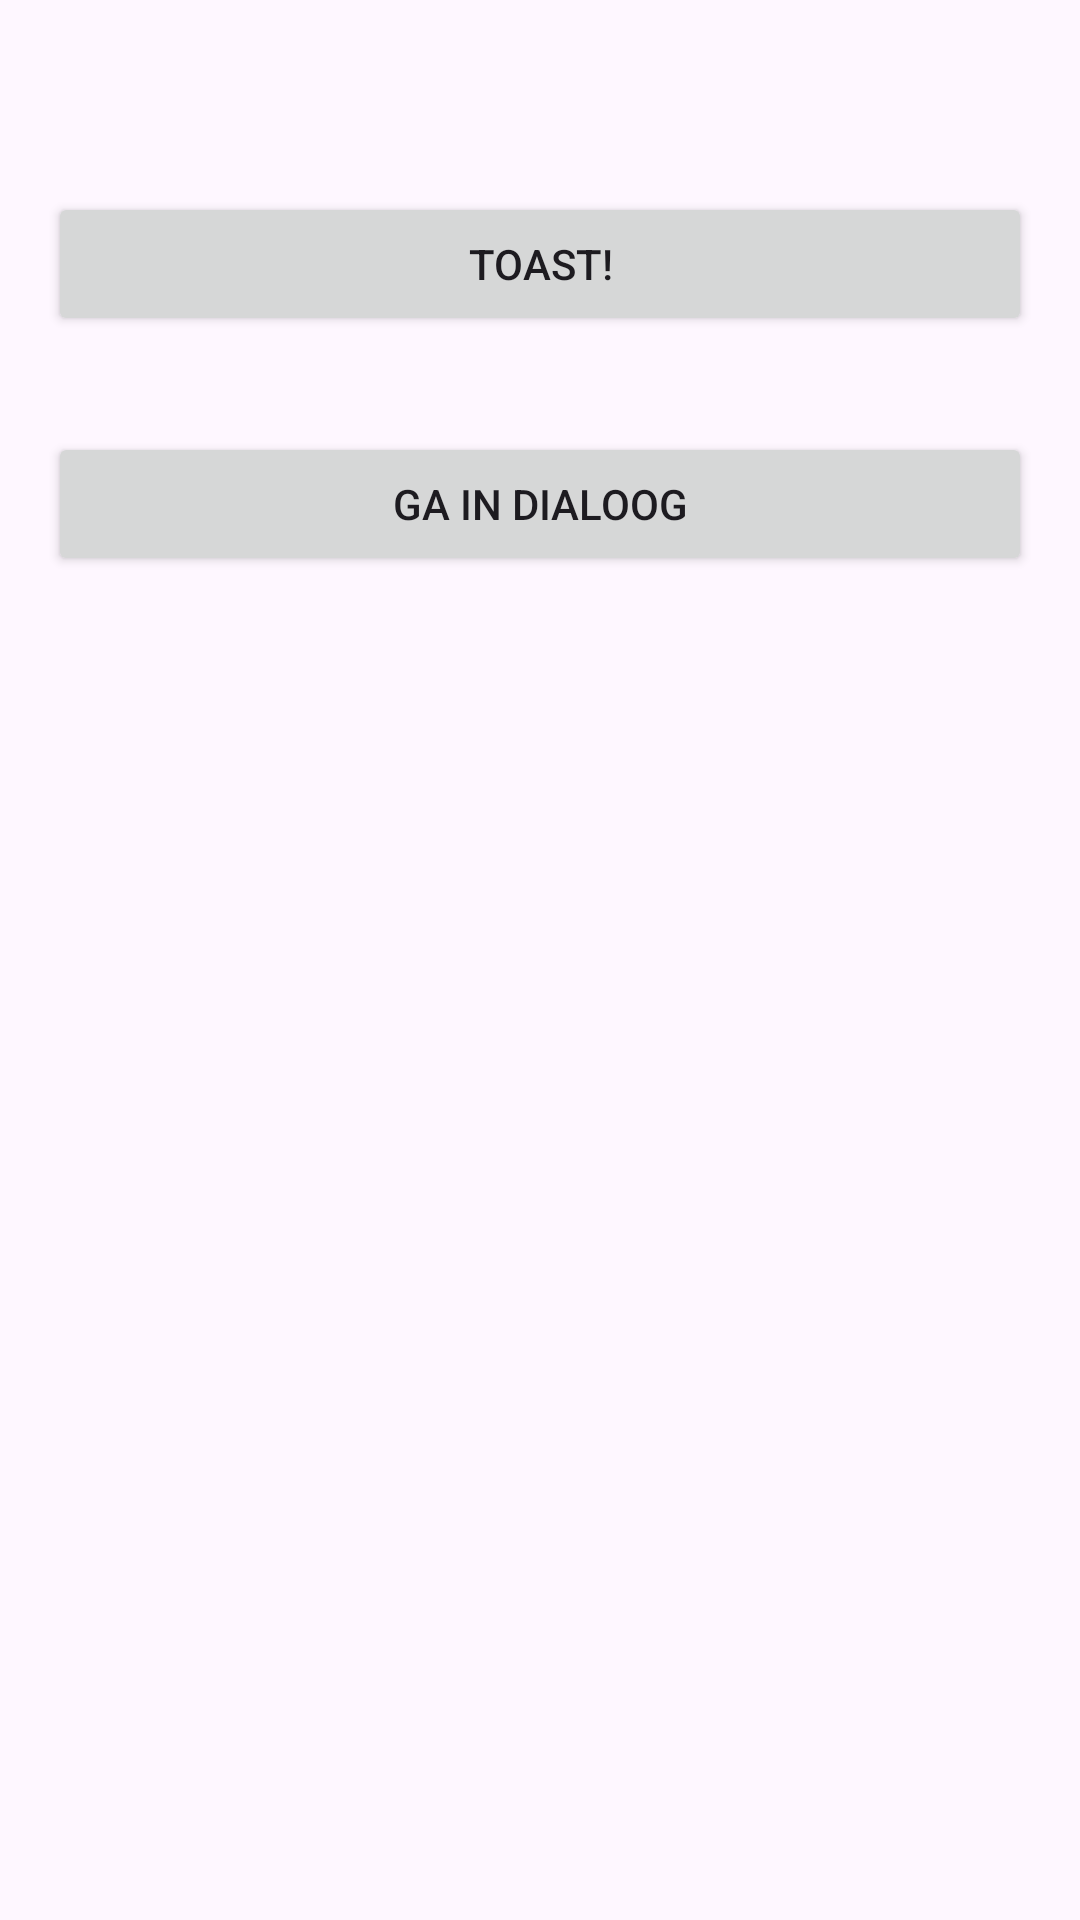

Here is an Android app screen rendered from its layout file. Give the layout XML and the strings, colors and styles it references.
<!-- AndroidManifest.xml: application theme Theme.DemoDialogs -->
<!-- res/layout/fragment_home.xml -->
<?xml version="1.0" encoding="utf-8"?>
<androidx.constraintlayout.widget.ConstraintLayout xmlns:android="http://schemas.android.com/apk/res/android"
    xmlns:app="http://schemas.android.com/apk/res-auto"
    xmlns:tools="http://schemas.android.com/tools"
    android:id="@+id/frameLayout"
    android:layout_width="match_parent"
    android:layout_height="match_parent"
    tools:context=".HomeFragment" >

    <Button
        android:id="@+id/btn_toast"
        android:layout_width="0dp"
        android:layout_height="wrap_content"
        android:layout_marginStart="16dp"
        android:layout_marginTop="64dp"
        android:layout_marginEnd="16dp"
        android:text="@string/str_btn_toast"
        app:layout_constraintEnd_toEndOf="parent"
        app:layout_constraintStart_toStartOf="parent"
        app:layout_constraintTop_toTopOf="parent" />

    <Button
        android:id="@+id/btn_dialog"
        android:layout_width="0dp"
        android:layout_height="wrap_content"
        android:layout_marginStart="16dp"
        android:layout_marginTop="32dp"
        android:layout_marginEnd="16dp"
        android:text="@string/str_btn_dialog"
        app:layout_constraintEnd_toEndOf="parent"
        app:layout_constraintStart_toStartOf="parent"
        app:layout_constraintTop_toBottomOf="@+id/btn_toast" />
</androidx.constraintlayout.widget.ConstraintLayout>
<!-- resources referenced by this layout -->
<resources>
  <string name="str_btn_dialog">Ga in dialoog</string>
  <string name="str_btn_toast">Toast!</string>
  <style name="Theme.DemoDialogs" parent="Base.Theme.DemoDialogs" />
  <style name="Base.Theme.DemoDialogs" parent="Theme.Material3.DayNight.NoActionBar">
          
          
      </style>
</resources>
